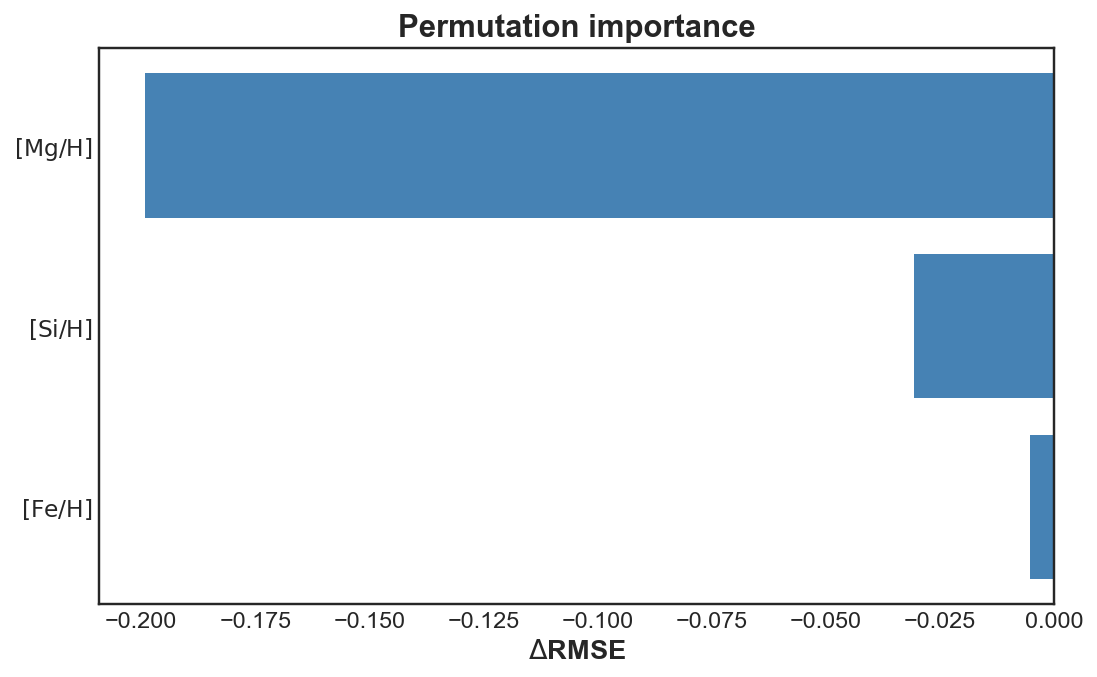

Values plotted in this chart, from the file beside it:
feature, feature_pretty, value
fe_h, $[\mathrm{Fe/H}]$, -0.005319
si_h, $[\mathrm{Si/H}]$, -0.03076
mg_h, $[\mathrm{Mg/H}]$, -0.1992
